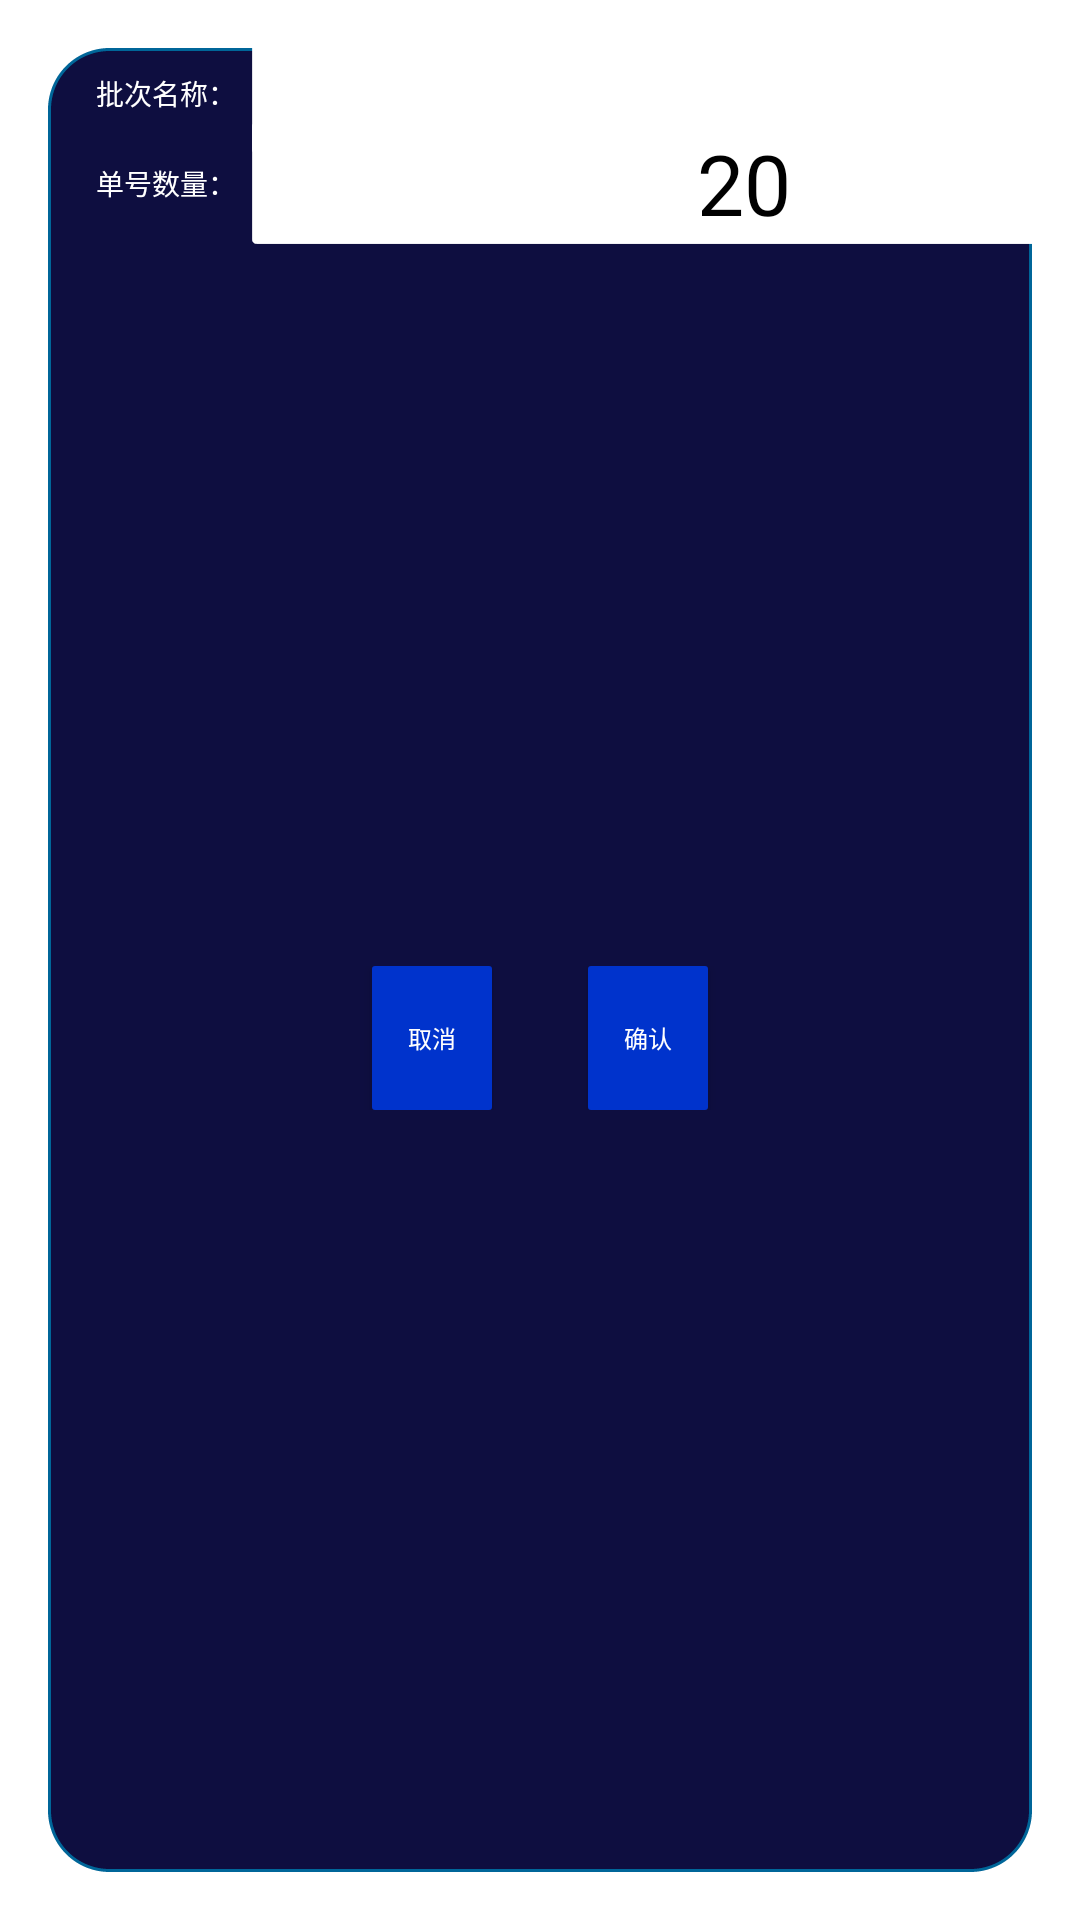

Reconstruct the res/layout file that produces this screen, plus the resources it refers to.
<!-- AndroidManifest.xml: activity theme Theme.AppCompat.Dialog -->
<!-- res/layout/activity_container_no_create.xml -->
<?xml version="1.0" encoding="utf-8"?>
<androidx.constraintlayout.widget.ConstraintLayout xmlns:android="http://schemas.android.com/apk/res/android"
    xmlns:app="http://schemas.android.com/apk/res-auto"
    xmlns:tools="http://schemas.android.com/tools"
    android:layout_width="match_parent"
    android:layout_height="wrap_content"
    android:background="@drawable/background_dialog"
    android:minWidth="800px"
    tools:context=".WeightActivity">

    <EditText
        android:id="@+id/etBatchName"
        android:layout_width="wrap_content"
        android:layout_height="wrap_content"
        android:layout_marginStart="16px"
        android:background="@drawable/background_edit"
        android:digits="0123456789abcdefghijklmnopqrstuvwxyzABCDEFGHIJKLMNOPQRSTUVWXYZ"
        android:ems="10"
        android:inputType="textEmailAddress"
        android:maxLength="20"
        android:padding="5px"
        android:singleLine="true"
        android:text=""
        android:textAlignment="center"
        android:textColor="@color/black"
        android:textSize="28sp"
        app:layout_constraintBottom_toBottomOf="@+id/tvBatchName"
        app:layout_constraintStart_toEndOf="@+id/tvBatchName"
        app:layout_constraintTop_toTopOf="@+id/tvBatchName"
        tools:ignore="LabelFor,SpeakableTextPresentCheck,TouchTargetSizeCheck" />

    <EditText
        android:id="@+id/etBatchNoCount"
        android:layout_width="wrap_content"
        android:layout_height="wrap_content"
        android:layout_marginStart="16px"
        android:background="@drawable/background_edit"
        android:digits="0123456789"
        android:ems="10"
        android:inputType="numberDecimal"
        android:maxLength="2"
        android:padding="5px"
        android:singleLine="true"
        android:text="20"
        android:textAlignment="center"
        android:textColor="@color/black"
        android:textSize="28sp"
        app:layout_constraintBottom_toBottomOf="@+id/tvNoCount"
        app:layout_constraintStart_toEndOf="@+id/tvNoCount"
        app:layout_constraintTop_toTopOf="@+id/tvNoCount"
        tools:ignore="LabelFor,SpeakableTextPresentCheck,TouchTargetSizeCheck" />

    <TextView
        android:layout_width="0dp"
        android:layout_height="wrap_content"
        android:layout_marginStart="16px"
        android:layout_marginEnd="48px"
        android:singleLine="true"
        android:text="@string/batch_no_count_tip"
        android:textColor="@android:color/darker_gray"
        android:textSize="28px"
        app:layout_constraintBottom_toBottomOf="@+id/etBatchNoCount"
        app:layout_constraintEnd_toEndOf="parent"
        app:layout_constraintStart_toEndOf="@+id/etBatchNoCount"
        app:layout_constraintTop_toTopOf="@+id/etBatchNoCount" />

    <TextView
        android:layout_width="0dp"
        android:layout_height="wrap_content"
        android:layout_marginStart="16px"
        android:layout_marginEnd="48px"
        android:singleLine="true"
        android:text="@string/container_no_batch_name_tip"
        android:textColor="@android:color/darker_gray"
        android:textSize="28px"
        app:layout_constraintBottom_toBottomOf="@+id/etBatchName"
        app:layout_constraintEnd_toEndOf="parent"
        app:layout_constraintStart_toEndOf="@+id/etBatchName"
        app:layout_constraintTop_toTopOf="@+id/etBatchName" />

    <TextView
        android:id="@+id/tvBatchName"
        android:layout_width="0dp"
        android:layout_height="wrap_content"
        android:layout_marginStart="48px"
        android:layout_marginTop="24px"
        android:text="@string/container_no_batch_name"
        android:textColor="@android:color/white"
        android:textSize="28px"
        app:layout_constraintStart_toStartOf="parent"
        app:layout_constraintTop_toTopOf="parent" />

    <TextView
        android:id="@+id/tvNoCount"
        android:layout_width="0dp"
        android:layout_height="wrap_content"
        android:layout_marginStart="48px"
        android:layout_marginTop="48px"
        android:layout_marginBottom="8px"
        android:gravity="center"
        android:text="@string/batch_no_count"
        android:textColor="@color/white"
        android:textColorHint="@android:color/darker_gray"
        android:textSize="28px"
        app:layout_constraintBottom_toBottomOf="parent"
        app:layout_constraintStart_toStartOf="parent"
        app:layout_constraintTop_toBottomOf="@+id/tvBatchName"
        app:layout_constraintVertical_bias="0.0" />

    <LinearLayout
        android:layout_width="0dp"
        android:layout_height="wrap_content"
        android:layout_marginStart="48px"
        android:layout_marginTop="24px"
        android:layout_marginEnd="48px"
        android:layout_marginBottom="24px"
        android:gravity="center"
        app:layout_constraintBottom_toBottomOf="parent"
        app:layout_constraintEnd_toEndOf="parent"
        app:layout_constraintStart_toStartOf="parent"
        app:layout_constraintTop_toBottomOf="@+id/tvNoCount">

        <androidx.appcompat.widget.AppCompatButton
            android:id="@+id/btnCancel"
            android:layout_width="120px"
            android:layout_height="wrap_content"
            android:layout_marginEnd="16dp"
            android:background="@drawable/background_button"
            android:gravity="center"
            android:onClick="onCancelButtonClick"
            android:text="@string/cancel"
            android:textColor="@color/white"
            android:textSize="24px" />

        <androidx.appcompat.widget.AppCompatButton
            android:id="@+id/btnOK"
            android:layout_width="120px"
            android:layout_height="wrap_content"
            android:layout_marginStart="16dp"
            android:background="@drawable/background_button"
            android:gravity="center"
            android:onClick="onOKButtonClick"
            android:text="@string/ok"
            android:textColor="@color/white"
            android:textSize="24px" />
    </LinearLayout>

</androidx.constraintlayout.widget.ConstraintLayout>
<!-- resources referenced by this layout -->
<resources>
  <color name="black">#FF000000</color>
  <color name="white">#FFFFFFFF</color>
  <!-- drawable background_button (drawable) -->
  <?xml version="1.0" encoding="utf-8"?>
  <selector xmlns:android="http://schemas.android.com/apk/res/android">
  
      <item android:state_pressed="true">
          <shape>
              <solid android:width="3px" android:color="@color/blue_button_pressed" />
              <corners android:radius="3px" />
              <padding android:bottom="10px" android:left="10px" android:right="10px" android:top="10px" />
          </shape>
      </item>
  
      <item android:state_focused="true">
          <shape>
              <solid android:width="3px" android:color="@color/blue_button_pressed" />
              <corners android:radius="3px" />
              <padding android:bottom="10px" android:left="10px" android:right="10px" android:top="10px" />
          </shape>
      </item>
  
      <item android:state_enabled="false">
          <shape>
              <solid android:width="3px" android:color="@android:color/darker_gray" />
              <corners android:radius="3px" />
              <padding android:bottom="10px" android:left="10px" android:right="10px" android:top="10px" />
          </shape>
      </item>
  
      <item>
          <shape>
              <solid android:width="3px" android:color="@color/blue_button_normal" />
              <corners android:radius="3px" />
              <padding android:bottom="10px" android:left="10px" android:right="10px" android:top="10px" />
          </shape>
      </item>
  </selector>
  <!-- drawable background_dialog (drawable) -->
  <?xml version="1.0" encoding="utf-8"?>
  <shape xmlns:android="http://schemas.android.com/apk/res/android"
      android:shape="rectangle"
      android:tileMode="disabled">
      <corners android:radius="20dp" />
      <solid android:color="#FF0e0e40"/>
      <stroke
          android:width="1dp"
          android:color="#ff006699"
          android:dashWidth="1dp"
          android:dashGap="0dp" />
  </shape>
  <!-- drawable background_edit (drawable) -->
  <?xml version="1.0" encoding="utf-8"?>
  <selector xmlns:android="http://schemas.android.com/apk/res/android">
      <item android:drawable="@drawable/background_edit_disable" android:state_enabled="false" />
      <item android:drawable="@drawable/background_edit_normal" />
  </selector>
  <string name="batch_no_count">单号数量：</string>
  <string name="batch_no_count_tip">只可输入数字，最大50</string>
  <string name="cancel">取消</string>
  <string name="container_no_batch_name">批次名称：</string>
  <string name="container_no_batch_name_tip">支持中英文字符和数字</string>
  <string name="ok">确认</string>
  <color name="blue_button_pressed">#FF0066ff</color>
  <color name="blue_button_normal">#FF0033cc</color>
  <!-- drawable background_edit_disable (drawable) -->
  <?xml version="1.0" encoding="utf-8"?>
  <shape xmlns:android="http://schemas.android.com/apk/res/android"
      android:shape="rectangle"
      android:tileMode="disabled">
      <corners android:radius="4px" />
      <solid android:color="@android:color/darker_gray"/>
      <stroke
          android:width="1px"
          android:color="#ffffff"
          android:dashWidth="1px"
          android:dashGap="0dp" />
  </shape>
  <!-- drawable background_edit_normal (drawable) -->
  <?xml version="1.0" encoding="utf-8"?>
  <shape xmlns:android="http://schemas.android.com/apk/res/android"
      android:shape="rectangle"
      android:tileMode="disabled">
      <corners android:radius="4px" />
      <solid android:color="@color/white"/>
      <stroke
          android:width="1px"
          android:color="#ffffff"
          android:dashWidth="1px"
          android:dashGap="0px" />
  </shape>
</resources>
